Photos from the image-classification dataset "dataset" in the GitHub repository ErvinCaraval/Redes-Neuronales-Proyecto-Practico. Its 6 classes are: hoja amarilla, mosaic disease, roya, sanas, secas, tizon bacteriano.

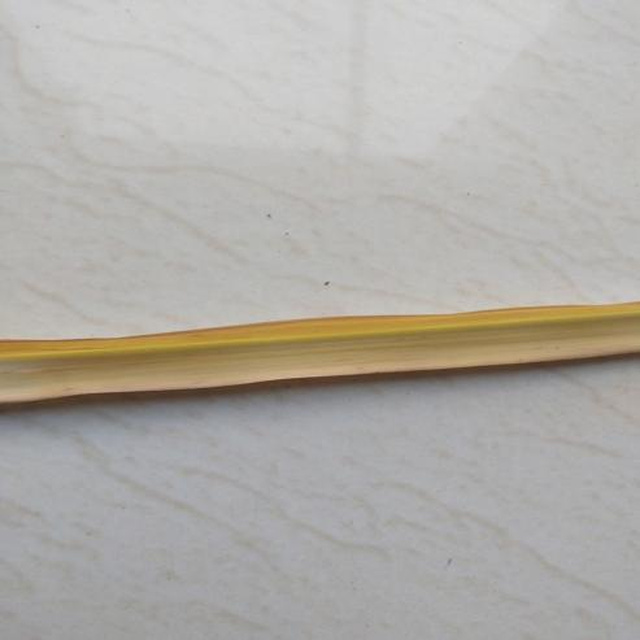
Label: secas

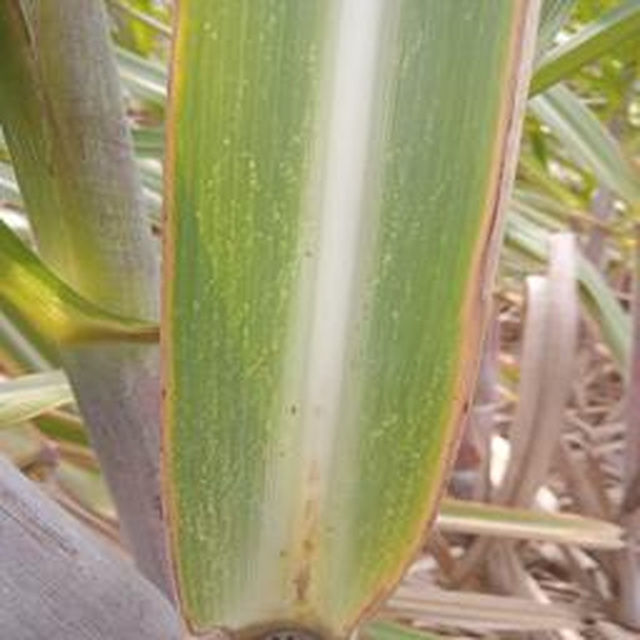
Label: mosaic disease

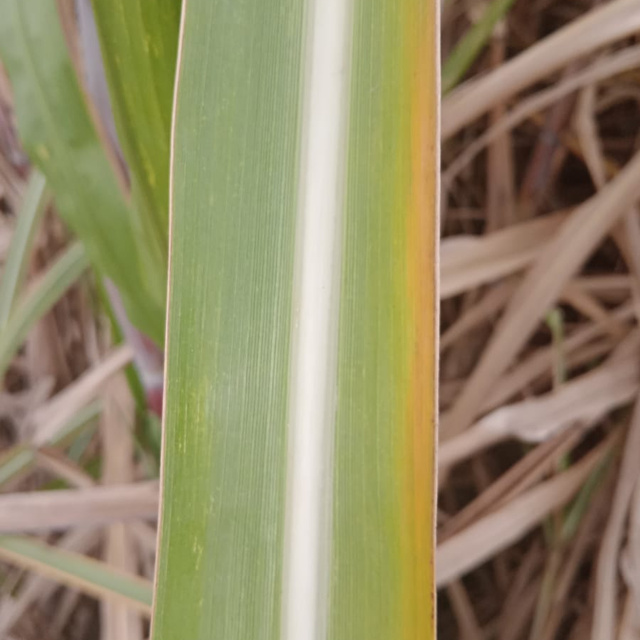
Label: hoja amarilla

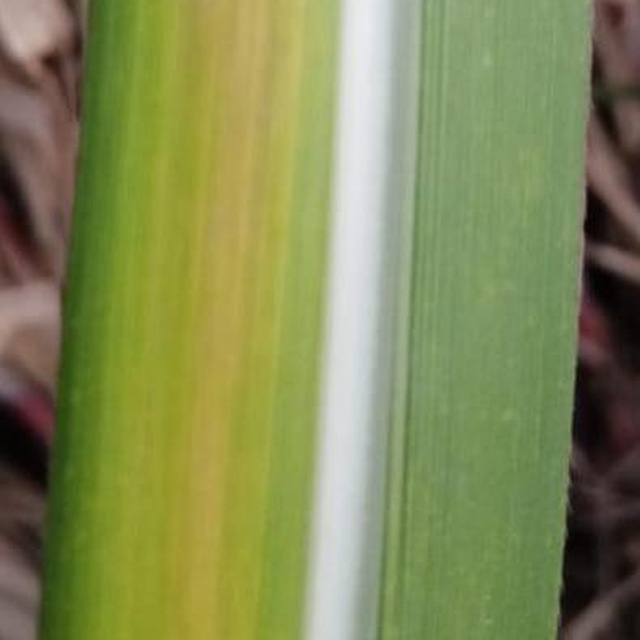
Label: hoja amarilla

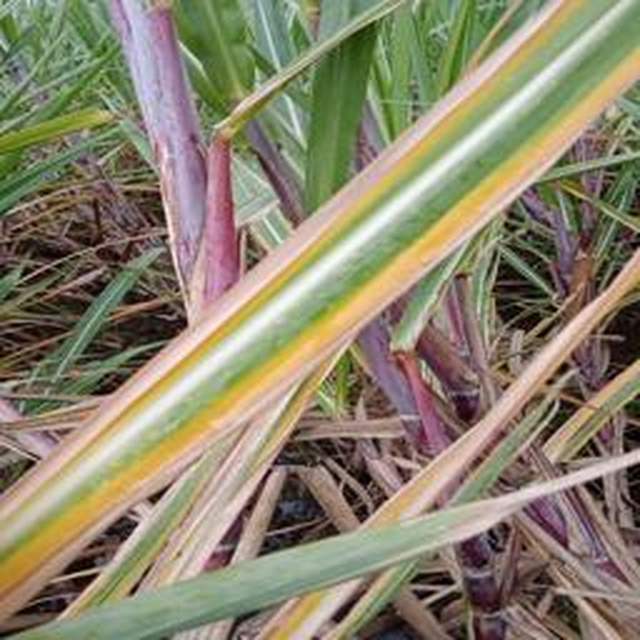
Label: hoja amarilla

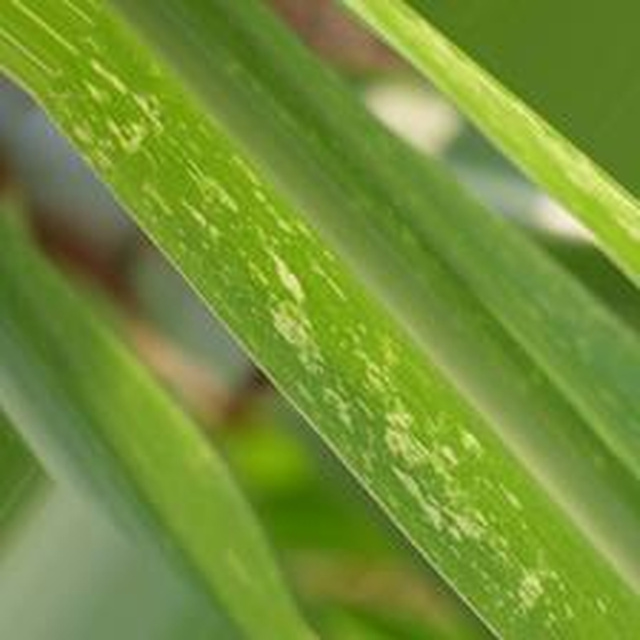
Label: mosaic disease
